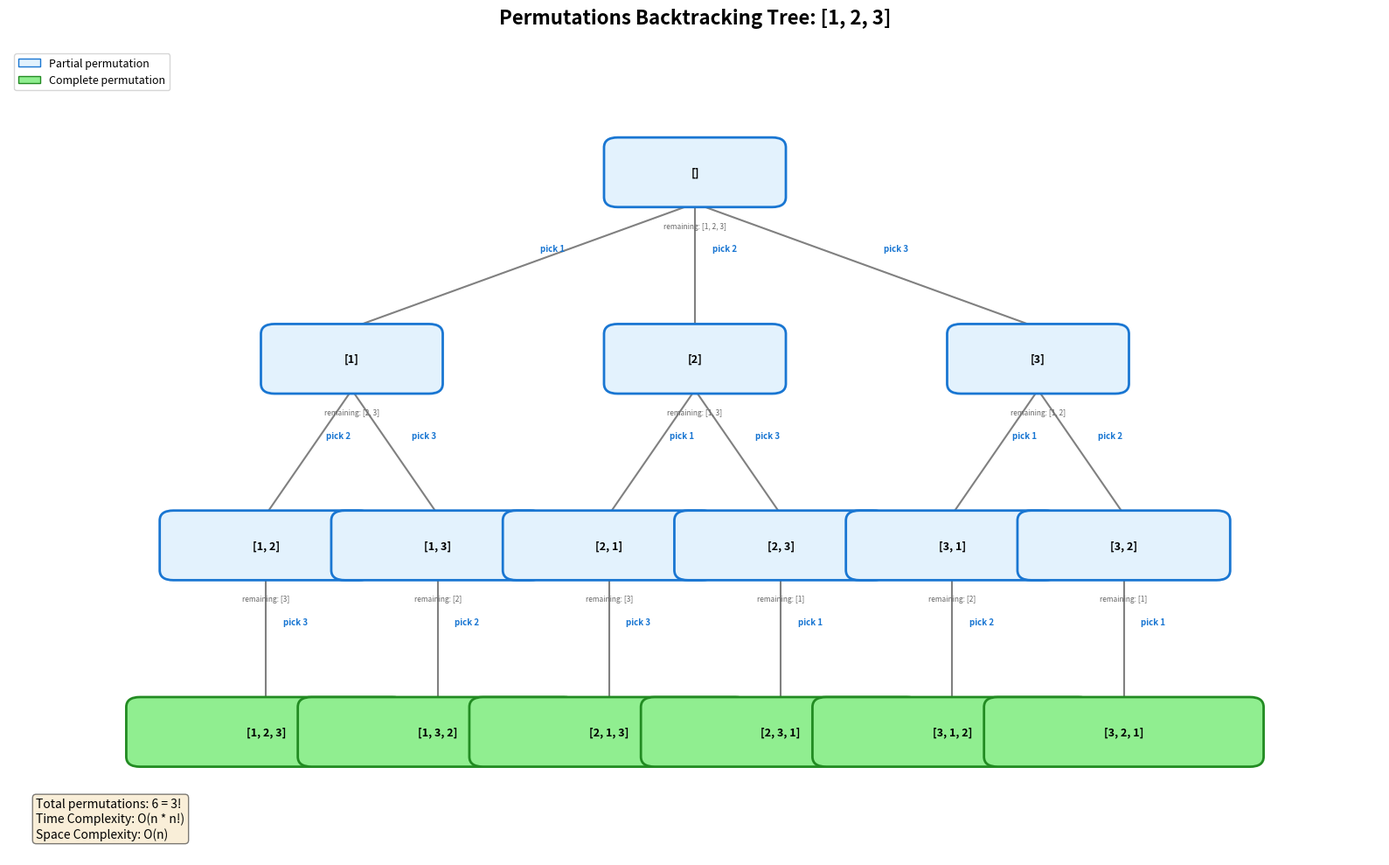

Here is the Python script that generated this plot: (Note: this script raises an exception after producing the figure.)
#!/usr/bin/env python3
"""Generate permutations backtracking tree visualization."""

import matplotlib.pyplot as plt
import matplotlib.patches as patches
from matplotlib.patches import FancyBboxPatch
import numpy as np

def generate_permutations_tree(elements=[1, 2, 3]):
    """Generate a visualization of permutations backtracking tree."""
    fig, ax = plt.subplots(figsize=(16, 10))

    n = len(elements)
    nodes = []
    edges = []

    def build_tree(path, remaining, x, y, x_spread, parent_pos=None, choice=None):
        """Recursively build the tree structure."""
        is_leaf = len(remaining) == 0
        nodes.append((path[:], remaining[:], x, y, is_leaf))
        if parent_pos:
            edges.append((parent_pos, (x, y), choice))

        if is_leaf:
            return

        num_children = len(remaining)
        new_spread = x_spread / max(num_children, 1)
        start_x = x - x_spread * (num_children - 1) / (2 * num_children) if num_children > 1 else x

        for i, elem in enumerate(remaining):
            child_x = start_x + i * x_spread / num_children if num_children > 1 else x
            child_y = y - 1.5
            new_remaining = remaining[:i] + remaining[i+1:]
            build_tree(path + [elem], new_remaining, child_x, child_y, new_spread, (x, y), str(elem))

    # Build tree
    build_tree([], elements, 8, n * 1.5 + 0.5, 6)

    # Find bounds
    min_x = min(node[2] for node in nodes) - 1.5
    max_x = max(node[2] for node in nodes) + 1.5
    min_y = min(node[3] for node in nodes) - 1
    max_y = max(node[3] for node in nodes) + 1

    ax.set_xlim(min_x, max_x)
    ax.set_ylim(min_y, max_y)
    ax.axis('off')
    ax.set_title(f'Permutations Backtracking Tree: {elements}', fontsize=16, fontweight='bold', pad=20)

    # Draw edges first
    for start, end, choice in edges:
        ax.plot([start[0], end[0]], [start[1] - 0.25, end[1] + 0.25],
               'gray', linewidth=1.5, zorder=1)
        # Add choice label
        mid_x = (start[0] + end[0]) / 2
        mid_y = (start[1] + end[1]) / 2
        ax.text(mid_x + 0.1, mid_y + 0.1, f'pick {choice}', fontsize=7, ha='left', va='bottom',
               color='#1976D2', fontweight='bold')

    # Draw nodes
    for path, remaining, x, y, is_leaf in nodes:
        if is_leaf:
            color = '#90EE90'
            edge_color = '#228B22'
        else:
            color = '#E3F2FD'
            edge_color = '#1976D2'

        path_str = str(path) if path else '[]'
        width = max(1.0, len(path_str) * 0.13 + 0.4)

        box = FancyBboxPatch(
            (x - width / 2, y - 0.25), width, 0.5,
            boxstyle="round,pad=0.03,rounding_size=0.08",
            facecolor=color,
            edgecolor=edge_color,
            linewidth=2,
            zorder=2
        )
        ax.add_patch(box)

        ax.text(x, y, path_str, ha='center', va='center', fontsize=9, fontweight='bold', zorder=3)

        # Show remaining elements for non-leaf nodes
        if not is_leaf:
            remaining_str = f'remaining: {remaining}'
            ax.text(x, y - 0.4, remaining_str, fontsize=6, ha='center', va='top',
                   color='#666', style='italic')

    # Add legend
    legend_elements = [
        plt.Rectangle((0, 0), 1, 1, facecolor='#E3F2FD', edgecolor='#1976D2',
                      label='Partial permutation'),
        plt.Rectangle((0, 0), 1, 1, facecolor='#90EE90', edgecolor='#228B22',
                      label='Complete permutation'),
    ]
    ax.legend(handles=legend_elements, loc='upper left', fontsize=9)

    # Add complexity note
    import math
    results = [p for p, _, _, _, is_leaf in nodes if is_leaf]
    ax.text(0.02, 0.02, f'Total permutations: {len(results)} = {n}!\n'
            f'Time Complexity: O(n * n!)\n'
            f'Space Complexity: O(n)',
            transform=ax.transAxes, fontsize=10, verticalalignment='bottom',
            bbox=dict(boxstyle='round', facecolor='wheat', alpha=0.5))

    plt.tight_layout()
    return fig

if __name__ == "__main__":
    fig = generate_permutations_tree([1, 2, 3])
    plt.savefig('/Users/abhinaavramesh/Desktop/GoogleSDE_InterviewPrep/docs/sde-coding/recursion-backtracking/assets/permutations_tree.png',
                dpi=150, bbox_inches='tight', facecolor='white')
    plt.close()
    print("Generated permutations_tree.png")
